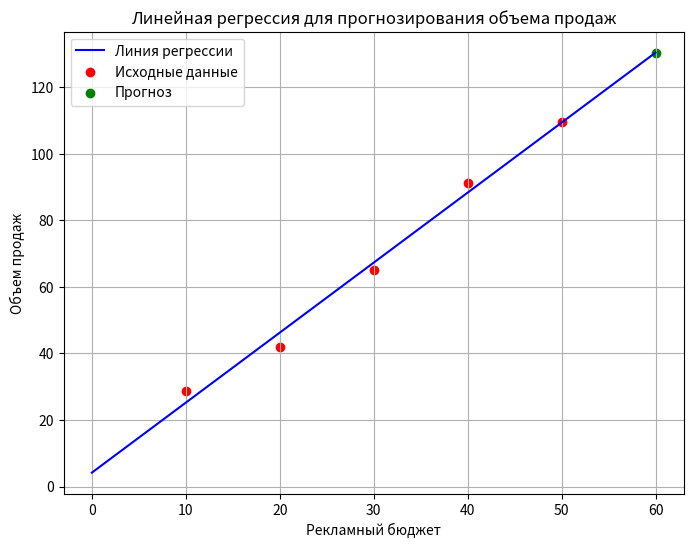

The script that saved this image:
import numpy as np
import matplotlib.pyplot as plt

# Данные
x = np.array([[10], [20], [30], [40], [50]])
y = np.array([20, 40, 60, 80, 100])

# Добавляем случайный шум (нормальное распределение с нулевым средним и дисперсией 5)
np.random.seed(0)  # фиксируем случайность для повторяемости
epsilon = np.random.normal(0, 5, size=y.shape)
y_noisy = y + epsilon

# Добавляем столбец единиц для свободного члена
x_b = np.c_[np.ones((x.shape[0], 1)), x]

# Находим параметры регрессии
theta_best = np.linalg.inv(x_b.T.dot(x_b)).dot(x_b.T).dot(y_noisy)

print("Свободный член:", theta_best[0])
print("Коэффициент (наклон):", theta_best[1])

# Функция для предсказаний
def predict(x, theta):
    x_b = np.c_[np.ones((x.shape[0], 1)), x]
    return x_b.dot(theta)

# Прогноз для нового значения
new_value = np.array([[60]])
predicted_value = predict(new_value, theta_best)
print("Прогнозируемый объем продаж для рекламного бюджета:", predicted_value[0])

# Построение графика
plt.figure(figsize=(8, 6))

# Линия регрессии
x_line = np.linspace(0, 60, 100).reshape(-1, 1)
y_line = predict(x_line, theta_best)
plt.plot(x_line, y_line, "b-", label="Линия регрессии")

# Исходные данные с шумом
plt.scatter(x, y_noisy, color="red", label="Исходные данные")

# Точка для нового значения
plt.scatter(new_value, predicted_value, color="green", label="Прогноз")

# Настройки графика
plt.xlabel("Рекламный бюджет")
plt.ylabel("Объем продаж")
plt.legend()
plt.title("Линейная регрессия для прогнозирования объема продаж")
plt.grid(True)

plt.show()